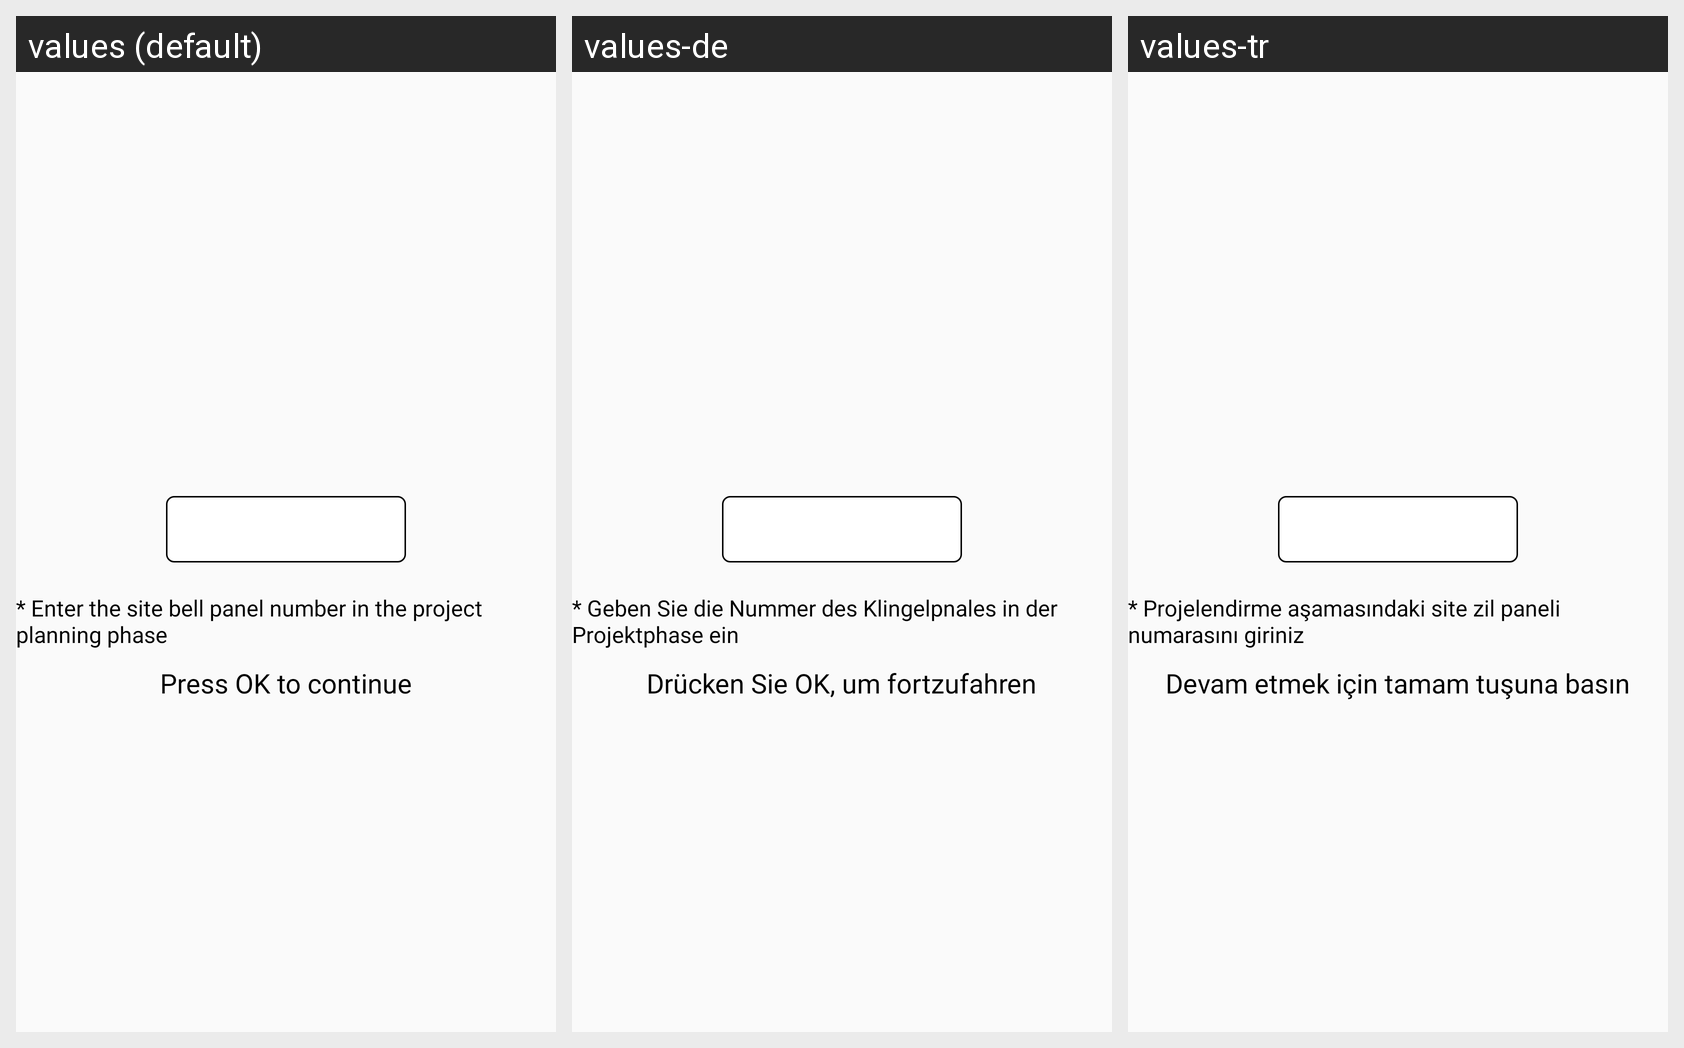

Translations of the strings shown on this Android screen, per locale in the grid:
Android screen res/layout/activity_initialize_site.xml rendered under 3 locales, left to right: values (default), values-de, values-tr. Device: Nexus 5 (rendered at 1080×1920; each locale shown at half size, 540×960, under a caption strip naming it); theme AppTheme_FullScreen_NoActionBar.
Strings drawn on this screen, with the default value and each locale's value (text and hints the layout hard-codes, and strings that could not be matched under every locale, appear in the picture but are not listed):

uyari_text
  values: * Enter the site bell panel number in the project planning phase
  values-de: * Geben Sie die Nummer des Klingelpnales in der Projektphase ein
  values-tr: * Projelendirme aşamasındaki site zil paneli numarasını giriniz

devam_icin_okay
  values: Press OK to continue
  values-de: Drücken Sie OK, um fortzufahren
  values-tr: Devam etmek için tamam tuşuna basın
